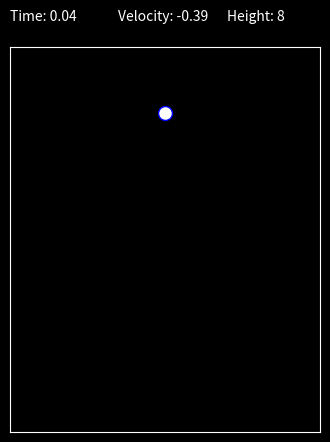

This chart was generated by the following Python code:
# Try to simulate a ball being dropping 
import matplotlib.pyplot as plt
import matplotlib.animation as animation


def main():
    plt.style.use('dark_background')
    fig = plt.figure(figsize=(4,5))
    fig.canvas.manager.set_window_title("Gravity Simulator")
    ax = fig.add_subplot(111)
    window_y_limit = 10
    ax.set_xlim(0,2), ax.set_xticks([])
    ax.set_ylim(0,window_y_limit), ax.set_yticks([])
    
    x = 1        #m
    y = 8        #m
    v = 0.00     #m/s
    g = -9.81    #m/s^2
    e = .73      #about the COR for a tennis ball
    t = 0.00     #s
    dt = 0.02    #second/frame

    time_txt = ax.text(0, 10.7, f'Time: {t}')
    vel_txt = ax.text(0.7, 10.7, f'Velocity: {v}')
    height_txt = ax.text(1.4, 10.7, f"Height: {y}")
    
    r=0.3 #ball radius
    ball = ax.scatter([x], [y+r], color = "white", edgecolors='blue', s=100)
    plt.pause(1.5)

    def update(frame):
        nonlocal y, v, t
        t += dt

        v = v + g * dt
        y = y + v * dt 
        #print(f"vel: {v:.2f} and time:{t}")

        # Bounce condition
        if y <= 0:
            y = 0
            print(f"Hit ground at t={t:.2f}s with v={v:.2f} m/s")
            v = -e * v  # reverse velocity with energy loss

            if abs(v) < 0.2:
                print("Ball stopped.")
                v = 0
                anim.event_source.stop()
        time_txt.set_text(f'Time: {t:.2f}')
        height_txt.set_text(f'Height: {y:.0f}')
        vel_txt.set_text(f'Velocity: {v:.2f}')
        fig.canvas.draw()
        ball.set_offsets([x, y+r])
        return ball, time_txt

    anim = animation.FuncAnimation(fig, update, interval=5, blit=True)
    plt.show()

if __name__ == "__main__":
    main()
